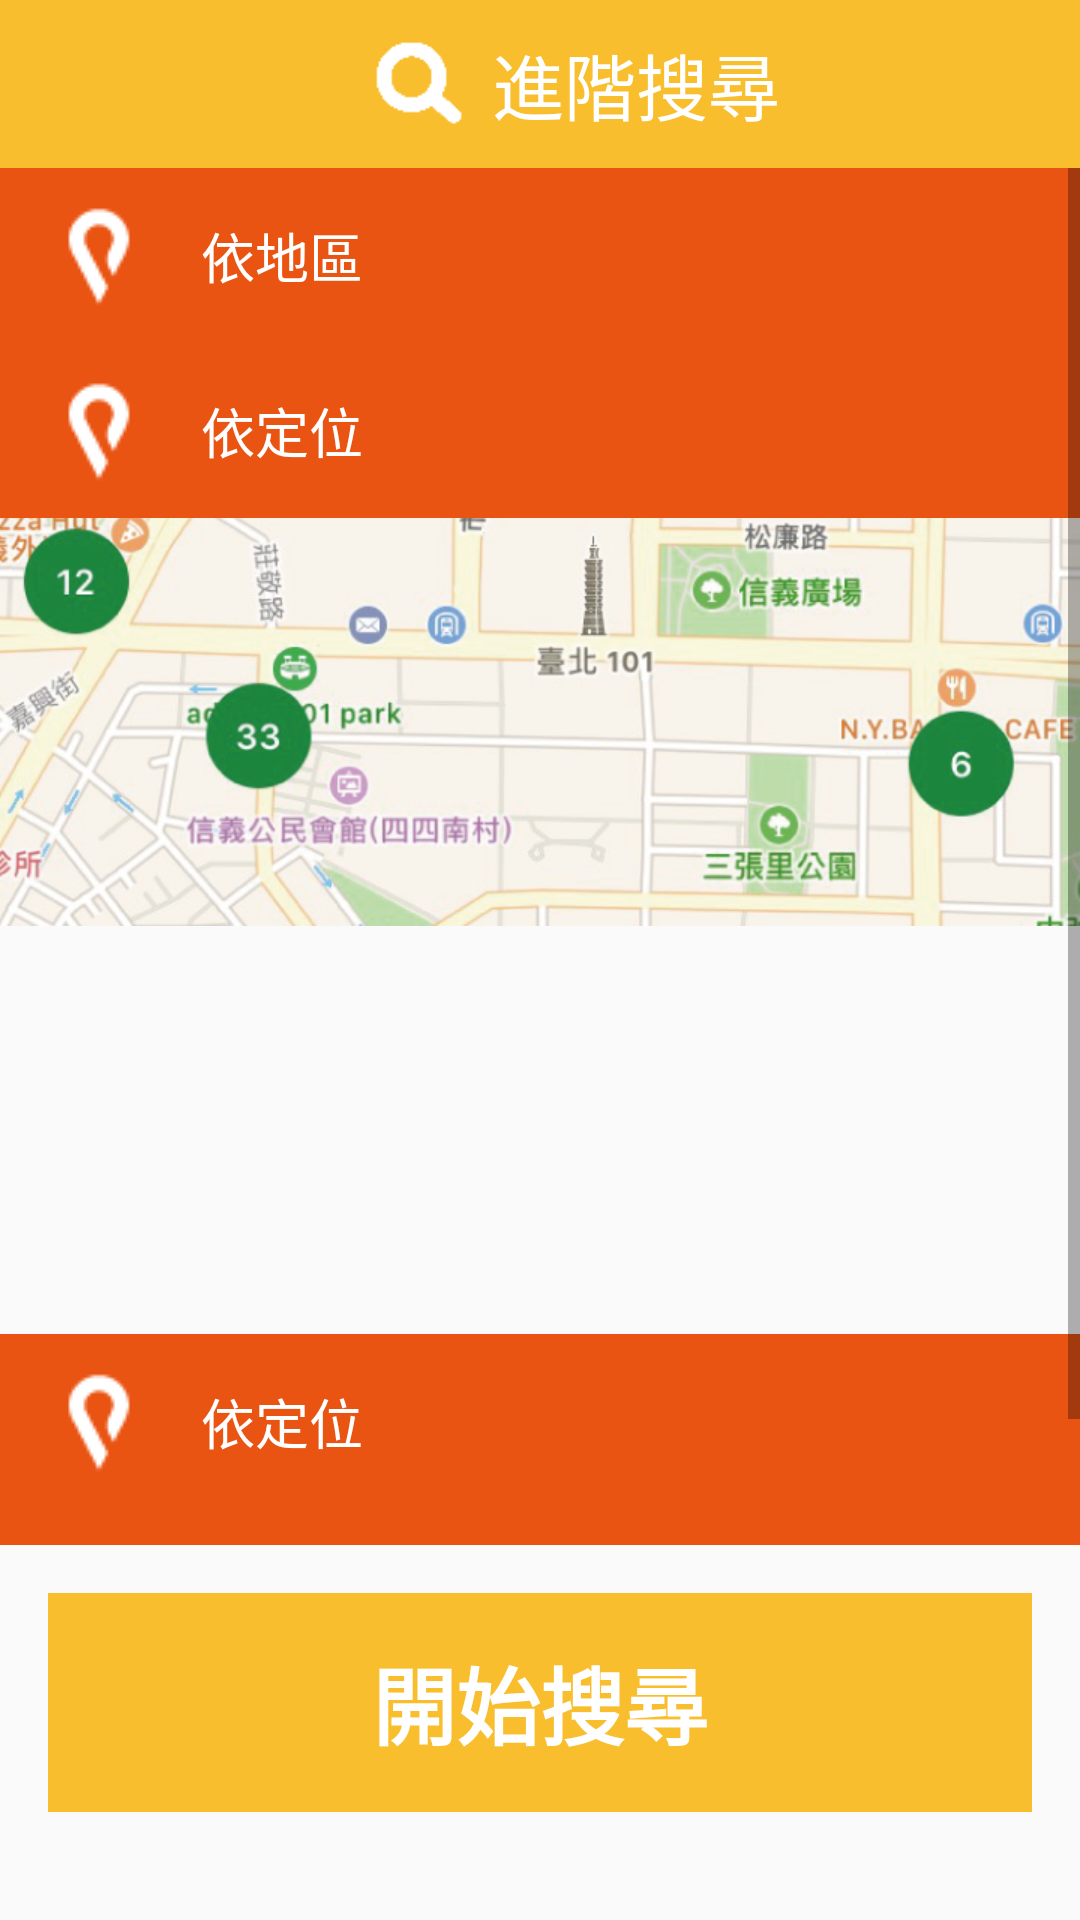

Here is an Android app screen rendered from its layout file. Give the layout XML and the strings, colors and styles it references.
<!-- AndroidManifest.xml: application theme AppTheme -->
<!-- res/layout/fragment_search.xml -->
<RelativeLayout xmlns:android="http://schemas.android.com/apk/res/android"
    xmlns:app="http://schemas.android.com/apk/res-auto"
    xmlns:tools="http://schemas.android.com/tools"
    android:layout_width="match_parent"
    android:layout_height="match_parent"
    tools:context="com.fiveteam.malaysiahouse2.SearchFragment">

    <android.support.design.widget.AppBarLayout
        android:id="@+id/appbar"
        android:layout_width="match_parent"
        android:layout_height="wrap_content"
        android:theme="@style/AppTheme.AppBarOverlay">

        <android.support.v7.widget.Toolbar
            android:id="@+id/toolbar"
            android:layout_width="match_parent"
            android:layout_height="?attr/actionBarSize"
            android:background="?attr/colorPrimary"
            app:popupTheme="@style/AppTheme.PopupOverlay" >

            <RelativeLayout
                android:layout_width="match_parent"
                android:layout_height="match_parent"
                android:gravity="center">

                <LinearLayout
                    android:layout_width="match_parent"
                    android:layout_height="match_parent"
                    android:orientation="horizontal"
                    android:gravity="center">

                    <ImageView
                        android:layout_width="wrap_content"
                        android:layout_height="30dp"
                        android:src="@drawable/sidebar_buttons_search"
                        android:tint="@color/white"/>

                    <TextView
                        android:layout_width="wrap_content"
                        android:layout_height="match_parent"
                        android:text="@string/search"
                        android:textSize="24sp"
                        android:textColor="@color/white"
                        android:gravity="center"/>

                </LinearLayout>

                <ImageView
                    android:id="@+id/IV_larrow"
                    android:layout_width="40dp"
                    android:layout_height="match_parent"
                    android:layout_alignParentLeft="true"
                    android:layout_alignParentStart="true"
                    android:src="@drawable/ic_keyboard_arrow_left_black_24dp"
                    android:tint="@color/orange"
                    android:scaleType="fitXY"
                    android:clickable="true"/>

            </RelativeLayout>

        </android.support.v7.widget.Toolbar>

    </android.support.design.widget.AppBarLayout>

    <ScrollView
        android:id="@+id/SV_p3"
        android:layout_width="match_parent"
        android:layout_height="wrap_content"
        android:layout_below="@+id/appbar"
        android:layout_above="@+id/TV_start_search">
        <LinearLayout
            android:layout_width="match_parent"
            android:layout_height="wrap_content"
            android:orientation="vertical">

            <RelativeLayout
                android:layout_width="match_parent"
                android:layout_height="wrap_content"
                android:orientation="horizontal">

                <ImageView
                    android:id="@+id/IV_search_icon1"
                    android:layout_width="wrap_content"
                    android:layout_height="wrap_content"
                    android:paddingLeft="@dimen/activity_horizontal_margin"
                    android:layout_alignTop="@+id/TV_search_area"
                    android:layout_alignBottom="@+id/TV_search_area"
                    android:src="@drawable/search_title_icon"
                    android:tint="@color/white"
                    android:background="@color/orange"/>

                <TextView
                    android:id="@+id/TV_search_area"
                    android:layout_width="match_parent"
                    android:layout_height="wrap_content"
                    android:padding="@dimen/activity_horizontal_margin"
                    android:layout_toRightOf="@+id/IV_search_icon1"
                    android:layout_toEndOf="@+id/IV_search_icon1"
                    android:text="依地區"
                    android:textColor="@color/white"
                    android:textSize="18sp"
                    android:background="@color/orange"/>

            </RelativeLayout>

            <ListView
                android:id="@+id/LV_search_area"
                android:layout_width="match_parent"
                android:layout_height="wrap_content"/>

            <RelativeLayout
                android:layout_width="match_parent"
                android:layout_height="wrap_content"
                android:orientation="horizontal">

                <ImageView
                    android:id="@+id/IV_search_icon2"
                    android:layout_width="wrap_content"
                    android:layout_height="wrap_content"
                    android:paddingLeft="@dimen/activity_horizontal_margin"
                    android:layout_alignTop="@+id/TV_search_gps"
                    android:layout_alignBottom="@+id/TV_search_gps"
                    android:src="@drawable/search_title_icon"
                    android:tint="@color/white"
                    android:background="@color/orange"/>

                <TextView
                    android:id="@+id/TV_search_gps"
                    android:layout_width="match_parent"
                    android:layout_height="wrap_content"
                    android:padding="@dimen/activity_horizontal_margin"
                    android:layout_toRightOf="@+id/IV_search_icon2"
                    android:layout_toEndOf="@+id/IV_search_icon2"
                    android:text="依定位"
                    android:textColor="@color/white"
                    android:textSize="18sp"
                    android:background="@color/orange"/>

            </RelativeLayout>

            <ImageView
                android:layout_width="match_parent"
                android:layout_height="wrap_content"
                android:src="@drawable/search_map"
                android:scaleType="fitStart"/>

            <RelativeLayout
                android:layout_width="match_parent"
                android:layout_height="wrap_content"
                android:orientation="horizontal">

                <ImageView
                    android:id="@+id/IV_search_icon3"
                    android:layout_width="wrap_content"
                    android:layout_height="wrap_content"
                    android:paddingLeft="@dimen/activity_horizontal_margin"
                    android:layout_alignTop="@+id/TV_search_traffic"
                    android:layout_alignBottom="@+id/TV_search_traffic"
                    android:src="@drawable/search_title_icon"
                    android:tint="@color/white"
                    android:background="@color/orange"/>

                <TextView
                    android:id="@+id/TV_search_traffic"
                    android:layout_width="match_parent"
                    android:layout_height="wrap_content"
                    android:padding="@dimen/activity_horizontal_margin"
                    android:layout_toRightOf="@+id/IV_search_icon3"
                    android:layout_toEndOf="@+id/IV_search_icon3"
                    android:text="依定位"
                    android:textColor="@color/white"
                    android:textSize="18sp"
                    android:background="@color/orange"/>

            </RelativeLayout>

            <ListView
                android:id="@+id/LV_search_traffic"
                android:layout_width="match_parent"
                android:layout_height="wrap_content"/>

            <RelativeLayout
                android:layout_width="match_parent"
                android:layout_height="wrap_content"
                android:orientation="horizontal">

                <ImageView
                    android:id="@+id/IV_search_icon4"
                    android:layout_width="wrap_content"
                    android:layout_height="wrap_content"
                    android:paddingLeft="@dimen/activity_horizontal_margin"
                    android:layout_alignTop="@+id/TV_search_options"
                    android:layout_alignBottom="@+id/TV_search_options"
                    android:src="@drawable/search_title_icon"
                    android:tint="@color/white"
                    android:background="@color/orange"/>

                <TextView
                    android:id="@+id/TV_search_options"
                    android:layout_width="match_parent"
                    android:layout_height="wrap_content"
                    android:padding="@dimen/activity_horizontal_margin"
                    android:layout_toRightOf="@+id/IV_search_icon4"
                    android:layout_toEndOf="@+id/IV_search_icon4"
                    android:text="依定位"
                    android:textColor="@color/white"
                    android:textSize="18sp"
                    android:background="@color/orange"/>

            </RelativeLayout>

            <ListView
                android:id="@+id/LV_search_options"
                android:layout_width="match_parent"
                android:layout_height="wrap_content"/>

        </LinearLayout>
    </ScrollView>

    <TextView
        android:id="@+id/TV_start_search"
        android:layout_width="match_parent"
        android:layout_height="wrap_content"
        android:layout_margin="@dimen/activity_horizontal_margin"
        android:padding="@dimen/activity_horizontal_margin"
        android:text="開始搜尋"
        android:textSize="28sp"
        android:textStyle="bold"
        android:textColor="@color/white"
        android:gravity="center"
        android:background="@color/yellow"
        android:layout_above="@+id/block"/>

    <View
        android:id="@+id/block"
        android:layout_width="match_parent"
        android:layout_height="20dp"
        android:layout_alignParentBottom="true"/>

</RelativeLayout>
<!-- resources referenced by this layout -->
<resources>
  <color name="orange">#EA5413</color>
  <color name="white">#FFFFFF</color>
  <color name="yellow">#F9BE2D</color>
  <dimen name="activity_horizontal_margin">16dp</dimen>
  <!-- drawable search_map: png bitmap (drawable, 207704 bytes) -->
  <!-- drawable search_title_icon: png bitmap (drawable, 403 bytes) -->
  <!-- drawable sidebar_buttons_search: png bitmap (drawable, 20068 bytes) -->
  <string name="search">進階搜尋</string>
  <style name="AppTheme.AppBarOverlay" parent="ThemeOverlay.AppCompat.Dark.ActionBar" />
  <style name="AppTheme.PopupOverlay" parent="ThemeOverlay.AppCompat.Light" />
  <style name="AppTheme" parent="Theme.AppCompat.Light.DarkActionBar">
          
          <item name="colorPrimary">@color/colorPrimary</item>
          <item name="colorPrimaryDark">@color/colorPrimaryDark</item>
          <item name="colorAccent">@color/colorAccent</item>
      </style>
  <color name="colorPrimary">@color/yellow</color>
  <color name="colorPrimaryDark">@color/yellow</color>
  <color name="colorAccent">#FF4081</color>
</resources>
